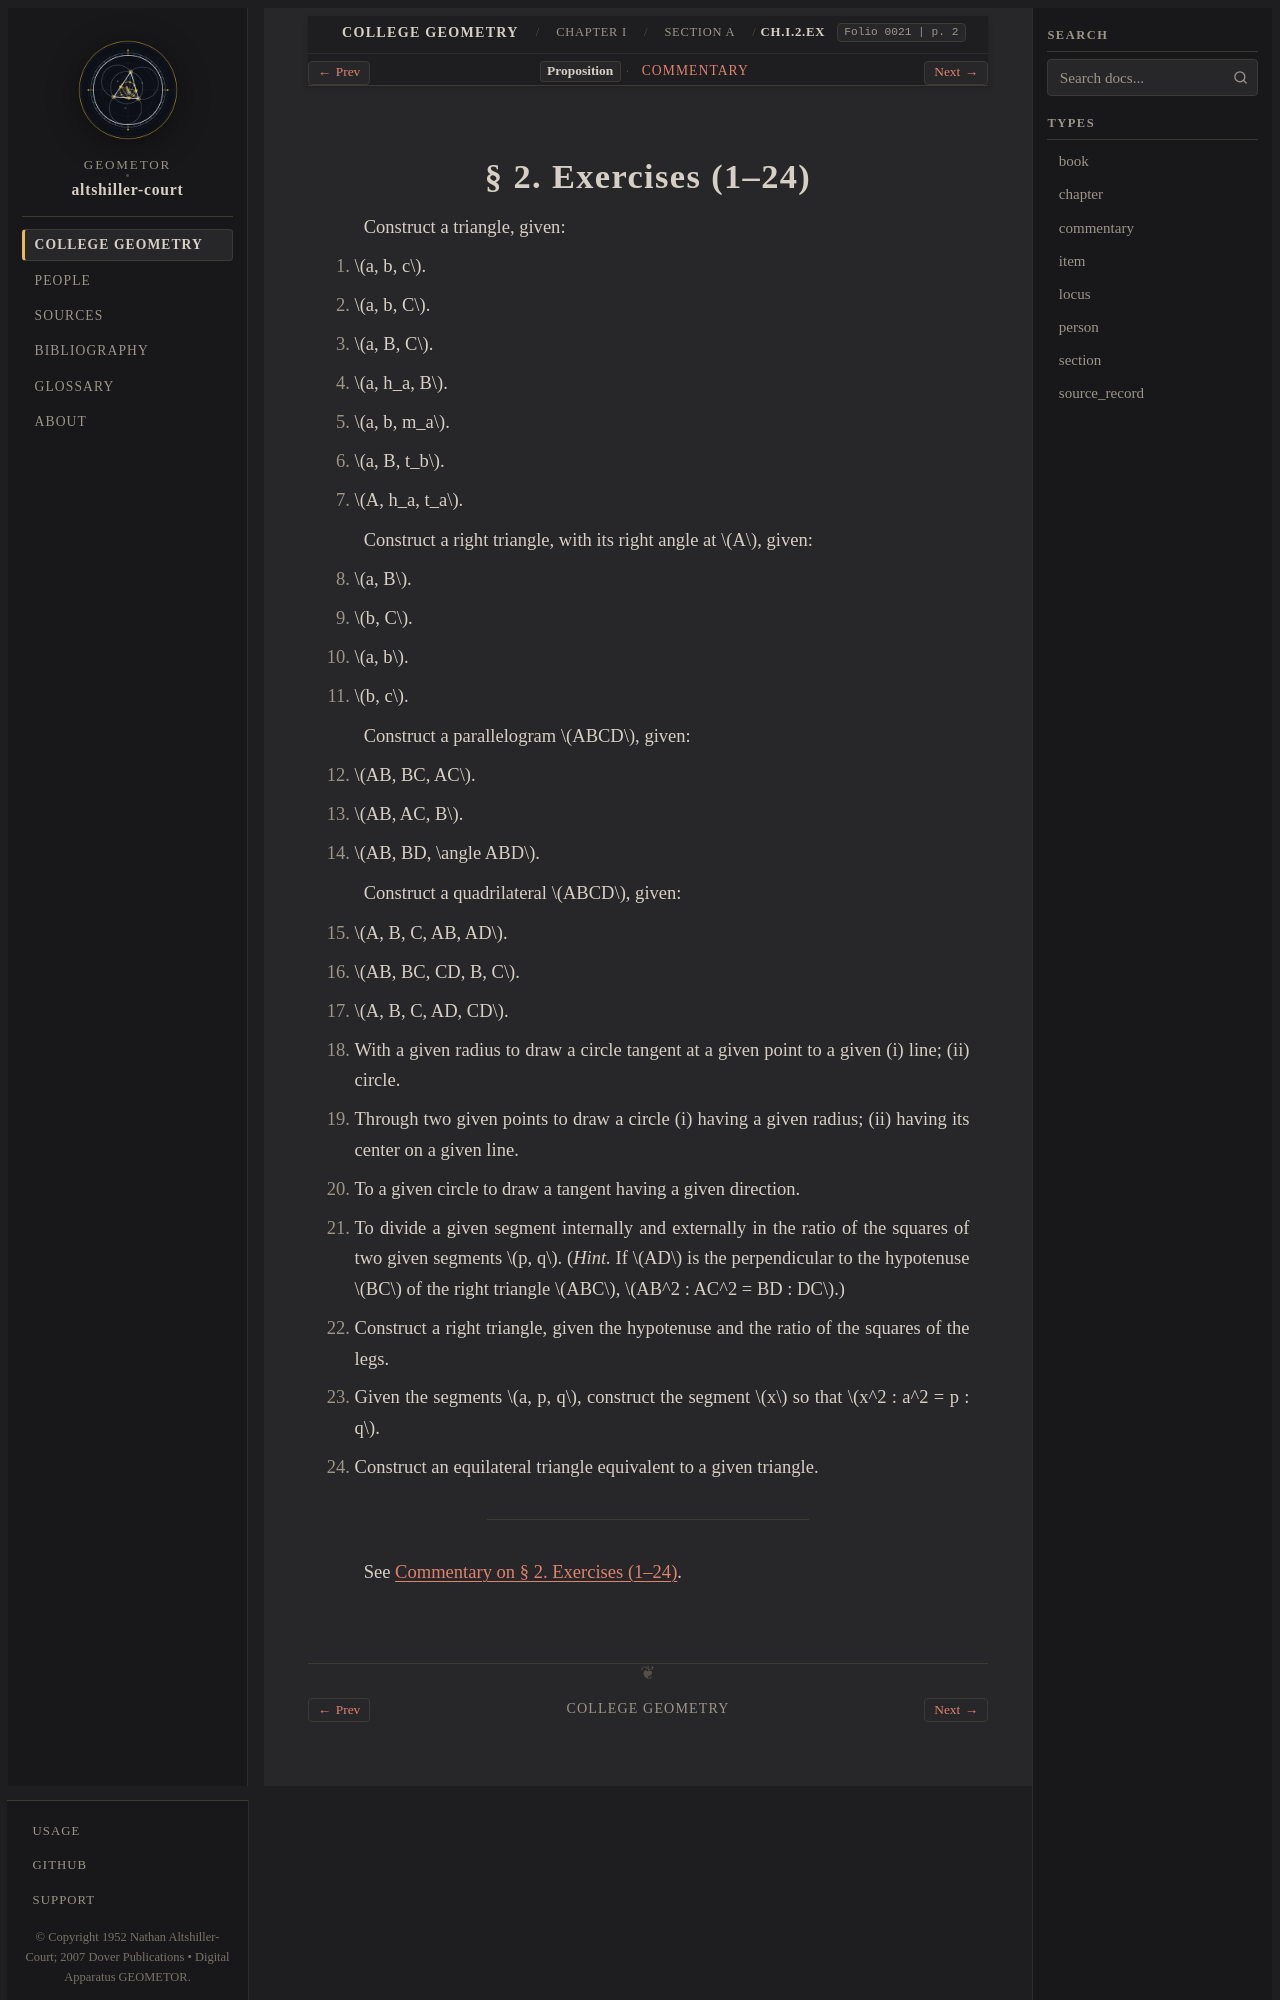

repository: geometor/altshiller-court · page: college_geometry/ch01-geometric-constructions/a-preliminaries/002-exercises/index.html · generator: sphinx

:layout: book
:type: item
:order: 3
:canonical_id: Ch.I.2.Ex
:title: § 2. Exercises (1–24)
:folio: 0021
:page: 2
:folios: 0021
:pages: 2

.. _ch01-art-002-exercises:

§ 2. Exercises (1–24)
=====================

.. folio:: 0021
   :page: 2

Construct a triangle, given:

1. :math:`a, b, c`.
2. :math:`a, b, C`.
3. :math:`a, B, C`.
4. :math:`a, h_a, B`.
5. :math:`a, b, m_a`.
6. :math:`a, B, t_b`.
7. :math:`A, h_a, t_a`.

Construct a right triangle, with its right angle at :math:`A`, given:

8. :math:`a, B`.
9. :math:`b, C`.
10. :math:`a, b`.
11. :math:`b, c`.

Construct a parallelogram :math:`ABCD`, given:

12. :math:`AB, BC, AC`.
13. :math:`AB, AC, B`.
14. :math:`AB, BD, \angle ABD`.

Construct a quadrilateral :math:`ABCD`, given:

15. :math:`A, B, C, AB, AD`.
16. :math:`AB, BC, CD, B, C`.
17. :math:`A, B, C, AD, CD`.

18. With a given radius to draw a circle tangent at a given point to a given (i) line; (ii) circle.
19. Through two given points to draw a circle (i) having a given radius; (ii) having its center on a given line.
20. To a given circle to draw a tangent having a given direction.
21. To divide a given segment internally and externally in the ratio of the squares of two given segments :math:`p, q`. (*Hint.* If :math:`AD` is the perpendicular to the hypotenuse :math:`BC` of the right triangle :math:`ABC`, :math:`AB^2 : AC^2 = BD : DC`.)
22. Construct a right triangle, given the hypotenuse and the ratio of the squares of the legs.
23. Given the segments :math:`a, p, q`, construct the segment :math:`x` so that :math:`x^2 : a^2 = p : q`.
24. Construct an equilateral triangle equivalent to a given triangle.

----

See :ref:`Commentary on § 2. Exercises (1–24) <ch01-art-002-exercises-commentary>`.

.. toctree::
   :hidden:
